The GitHub repository xsrajasso/arboles contains a labelled image folder "dataset" with 5 categories: green, ground, leafless, red, yellow. Examples follow, each with its label.

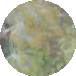
Label: yellow

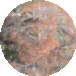
Label: red

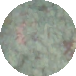
Label: green

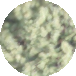
Label: green

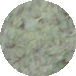
Label: green

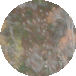
Label: ground
